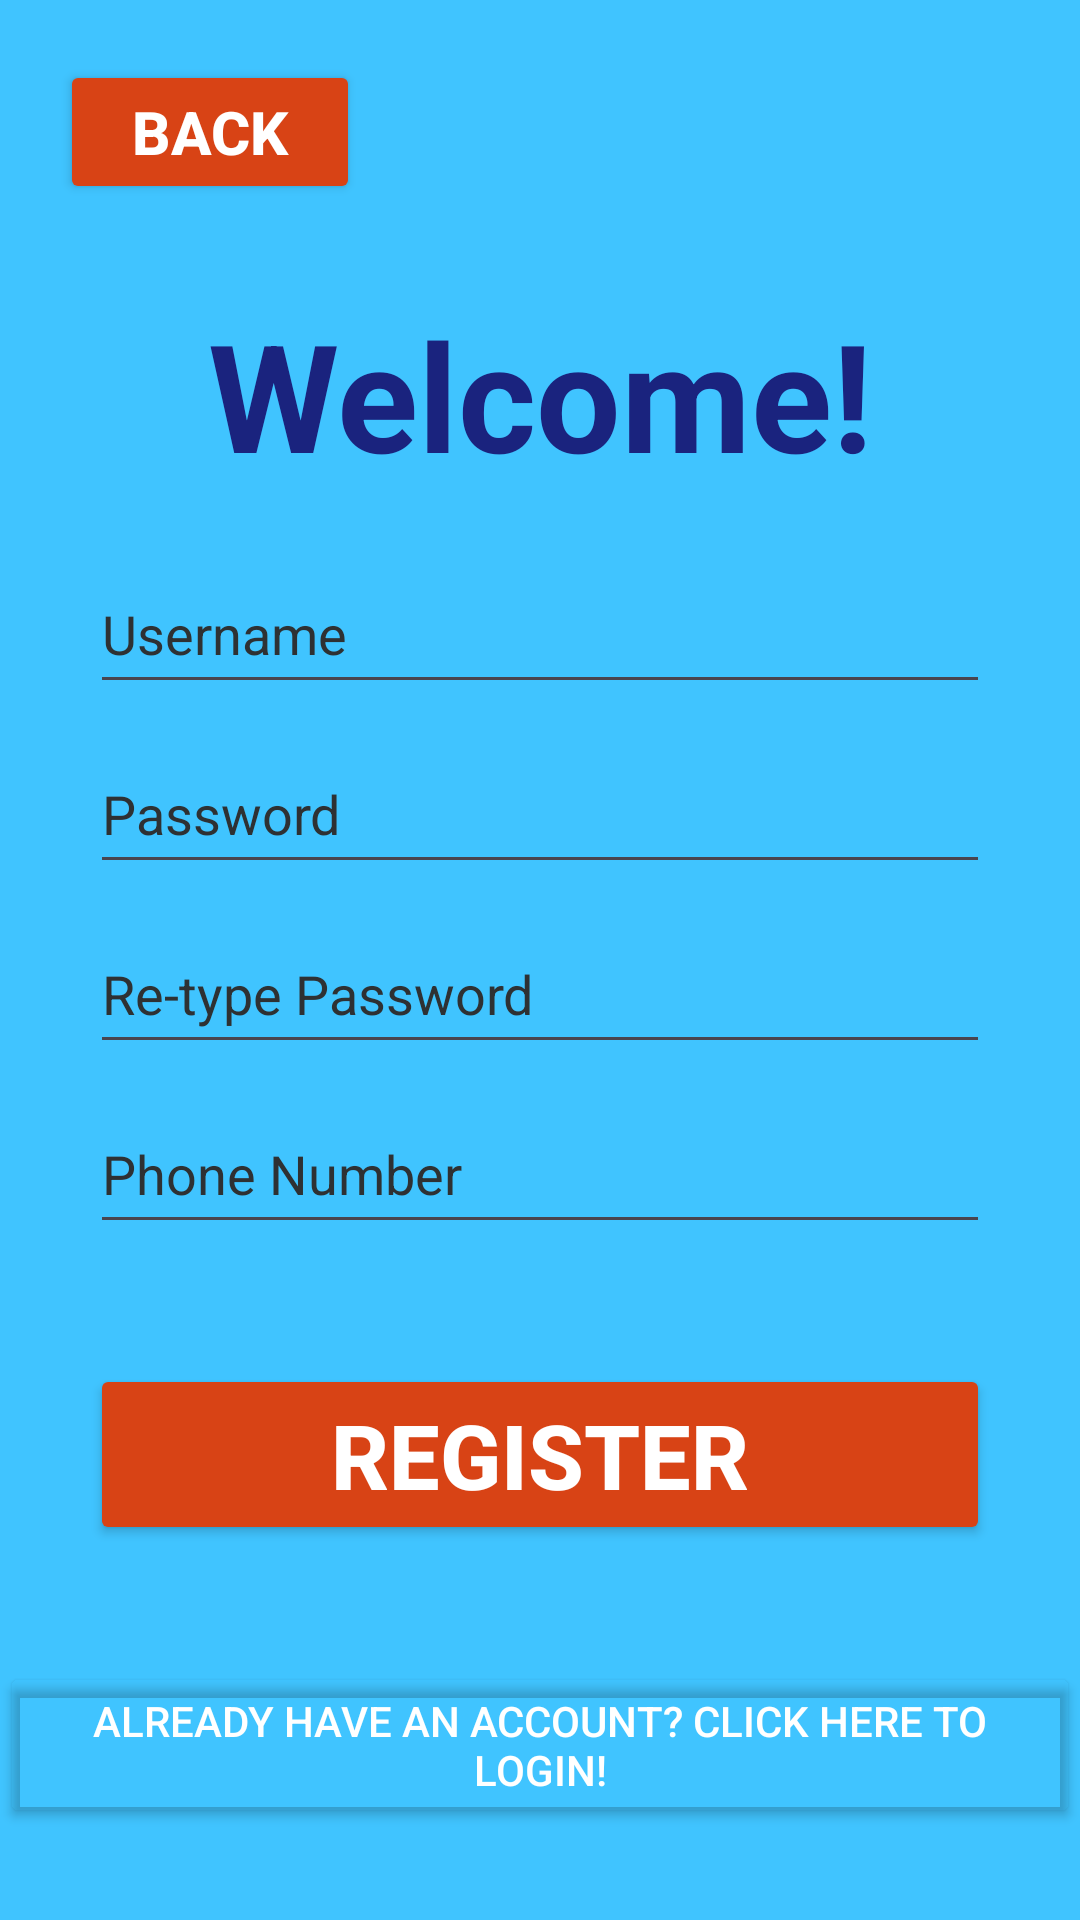

Write the Android layout XML for this screen, with the resource values it uses.
<!-- AndroidManifest.xml: application theme Theme.SchoolProject -->
<!-- res/layout/fragment_register.xml -->
<?xml version="1.0" encoding="utf-8"?>
<LinearLayout xmlns:android="http://schemas.android.com/apk/res/android"
    xmlns:app="http://schemas.android.com/apk/res-auto"
    xmlns:tools="http://schemas.android.com/tools"
    android:layout_width="match_parent"
    android:layout_height="match_parent"
    android:orientation="vertical"
    android:background="#40C4FF"
    tools:context=".RegisterFragment">

    <Button
        android:id="@+id/btIntroActivity"
        android:layout_width="100dp"
        android:layout_height="wrap_content"
        android:layout_margin="20dp"
        android:textStyle="bold"
        android:textSize="20sp"
        android:textColor="@color/white"
        android:backgroundTint="#D84315"
        android:text="Back" />

    <TextView
        android:id="@+id/tvRegisterTitle"
        android:layout_width="match_parent"
        android:layout_height="wrap_content"
        android:layout_marginTop="10dp"
        android:gravity="center"
        android:textStyle="bold"
        android:textSize="50sp"
        android:textColor="#1A237E"
        android:text="Welcome!" />

    <EditText
        android:id="@+id/etUserNameRegister"
        android:layout_gravity="center"
        android:layout_width="300dp"
        android:layout_height="50dp"
        android:layout_marginTop="20dp"
        android:autofillHints="username"
        android:ems="10"
        android:hint="Username"
        android:inputType="text"
        android:textColor="#1A237E"
        android:textColorHint="@color/material_dynamic_neutral20" />

    <EditText
        android:id="@+id/etPwdRegister"
        android:layout_gravity="center"
        android:layout_width="300dp"
        android:layout_height="50dp"
        android:layout_marginTop="10dp"
        android:autofillHints="password"
        android:ems="10"
        android:hint="Password"
        android:inputType="textPassword"
        android:textColor="#1A237E"
        android:textColorHint="@color/material_dynamic_neutral20" />

    <EditText
        android:id="@+id/etPwdCheckRegister"
        android:layout_gravity="center"
        android:layout_width="300dp"
        android:layout_height="50dp"
        android:layout_marginTop="10dp"
        android:autofillHints="password"
        android:ems="10"
        android:hint="Re-type Password"
        android:inputType="textPassword"
        android:textColor="#1A237E"
        android:textColorHint="@color/material_dynamic_neutral20" />

    <EditText
        android:id="@+id/etPhoneRegister"
        android:layout_gravity="center"
        android:layout_width="300dp"
        android:layout_height="50dp"
        android:layout_marginTop="10dp"
        android:autofillHints="phone"
        android:ems="10"
        android:hint="Phone Number"
        android:inputType="phone"
        android:textColor="#1A237E"
        android:textColorHint="@color/material_dynamic_neutral20" />

    <Button
        android:id="@+id/btRegister"
        android:layout_gravity="center"
        android:layout_width="300dp"
        android:layout_height="wrap_content"
        android:layout_marginTop="40dp"
        android:textStyle="bold"
        android:textSize="30sp"
        android:textColor="@color/white"
        android:backgroundTint="#D84315"
        android:text="Register" />

    <TextView
        android:id="@+id/tvError"
        android:layout_gravity="center"
        android:layout_width="match_parent"
        android:layout_height="wrap_content"
        android:layout_marginTop="10dp"
        android:gravity="center"
        android:textColor="#D50000"
        android:text="" />

    <Button
        android:id="@+id/btLoginFragment"
        android:layout_width="match_parent"
        android:layout_height="wrap_content"
        android:layout_marginTop="10dp"
        android:backgroundTint="#00000000"
        android:textColor="@color/white"
        android:text="Already have an account? Click here to Login!" />
</LinearLayout>
<!-- resources referenced by this layout -->
<resources>
  <style name="Theme.SchoolProject" parent="Base.Theme.SchoolProject" />
  <style name="Base.Theme.SchoolProject" parent="Theme.Material3.DayNight">
          
          
      </style>
  <!-- not gathered from this repository: default colours our renderer supplied (Android Studio template values) -->
  <color name="white">#FFFFFFFF</color>
</resources>
